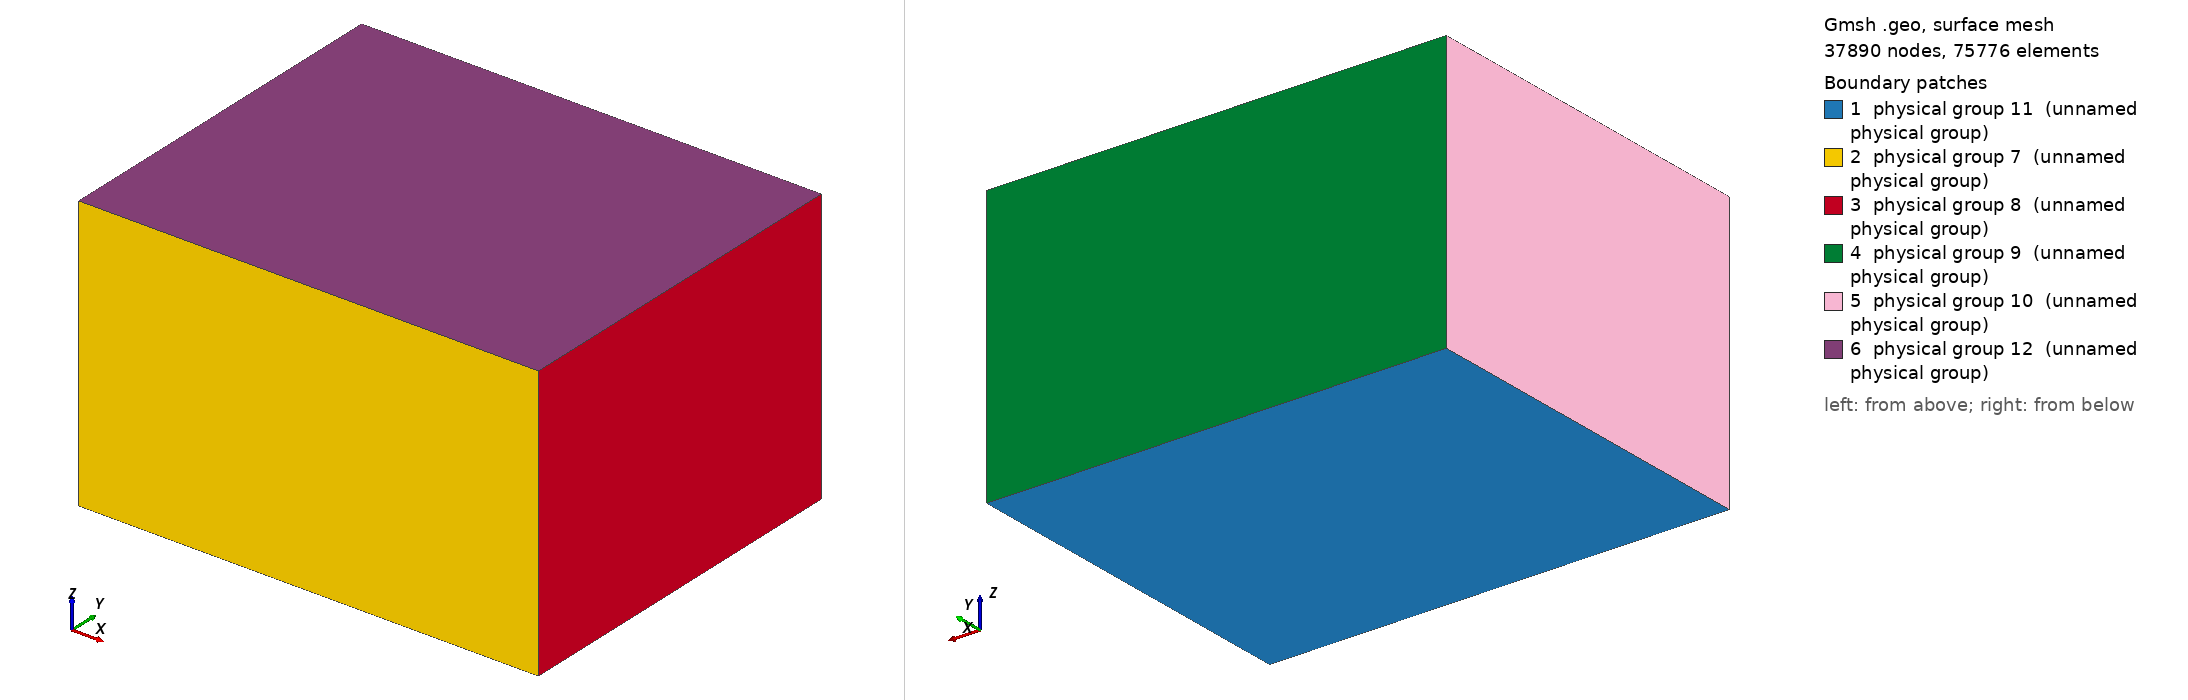

Gmsh geometry script, surface-meshed: 37890 nodes, 75776 surface elements. Boundary patches (legend numbers): 1 physical group 11 (unnamed physical group), 2 physical group 7 (unnamed physical group), 3 physical group 8 (unnamed physical group), 4 physical group 9 (unnamed physical group), 5 physical group 10 (unnamed physical group), 6 physical group 12 (unnamed physical group). Left view from above one corner, right view from below the opposite corner. Legend entries are the model's physical surfaces. The drawing asked Gmsh for element sizes between 1% and 20% of the model's largest extent; the script's own settings can give other sizes.

=== MMS_E.geo (drawn) ===
Point(1) = {0.1,-0.3,0.4,0.08};
Extrude {0.5, 0, 0} {
  Point{1}; Layers{96};
}
Extrude {0, 0.4, 0} {
  Line{1}; Layers{80};
}
Extrude {0, 0, 0.3} {
  Surface{5}; Layers{64};
}
Physical Surface(7) = {14};
Physical Surface(8) = {18};
Physical Surface(9) = {22};
Physical Surface(10) = {26};
Physical Surface(11) = {5};
Physical Surface(12) = {27};
Physical Volume(13) = {1};
